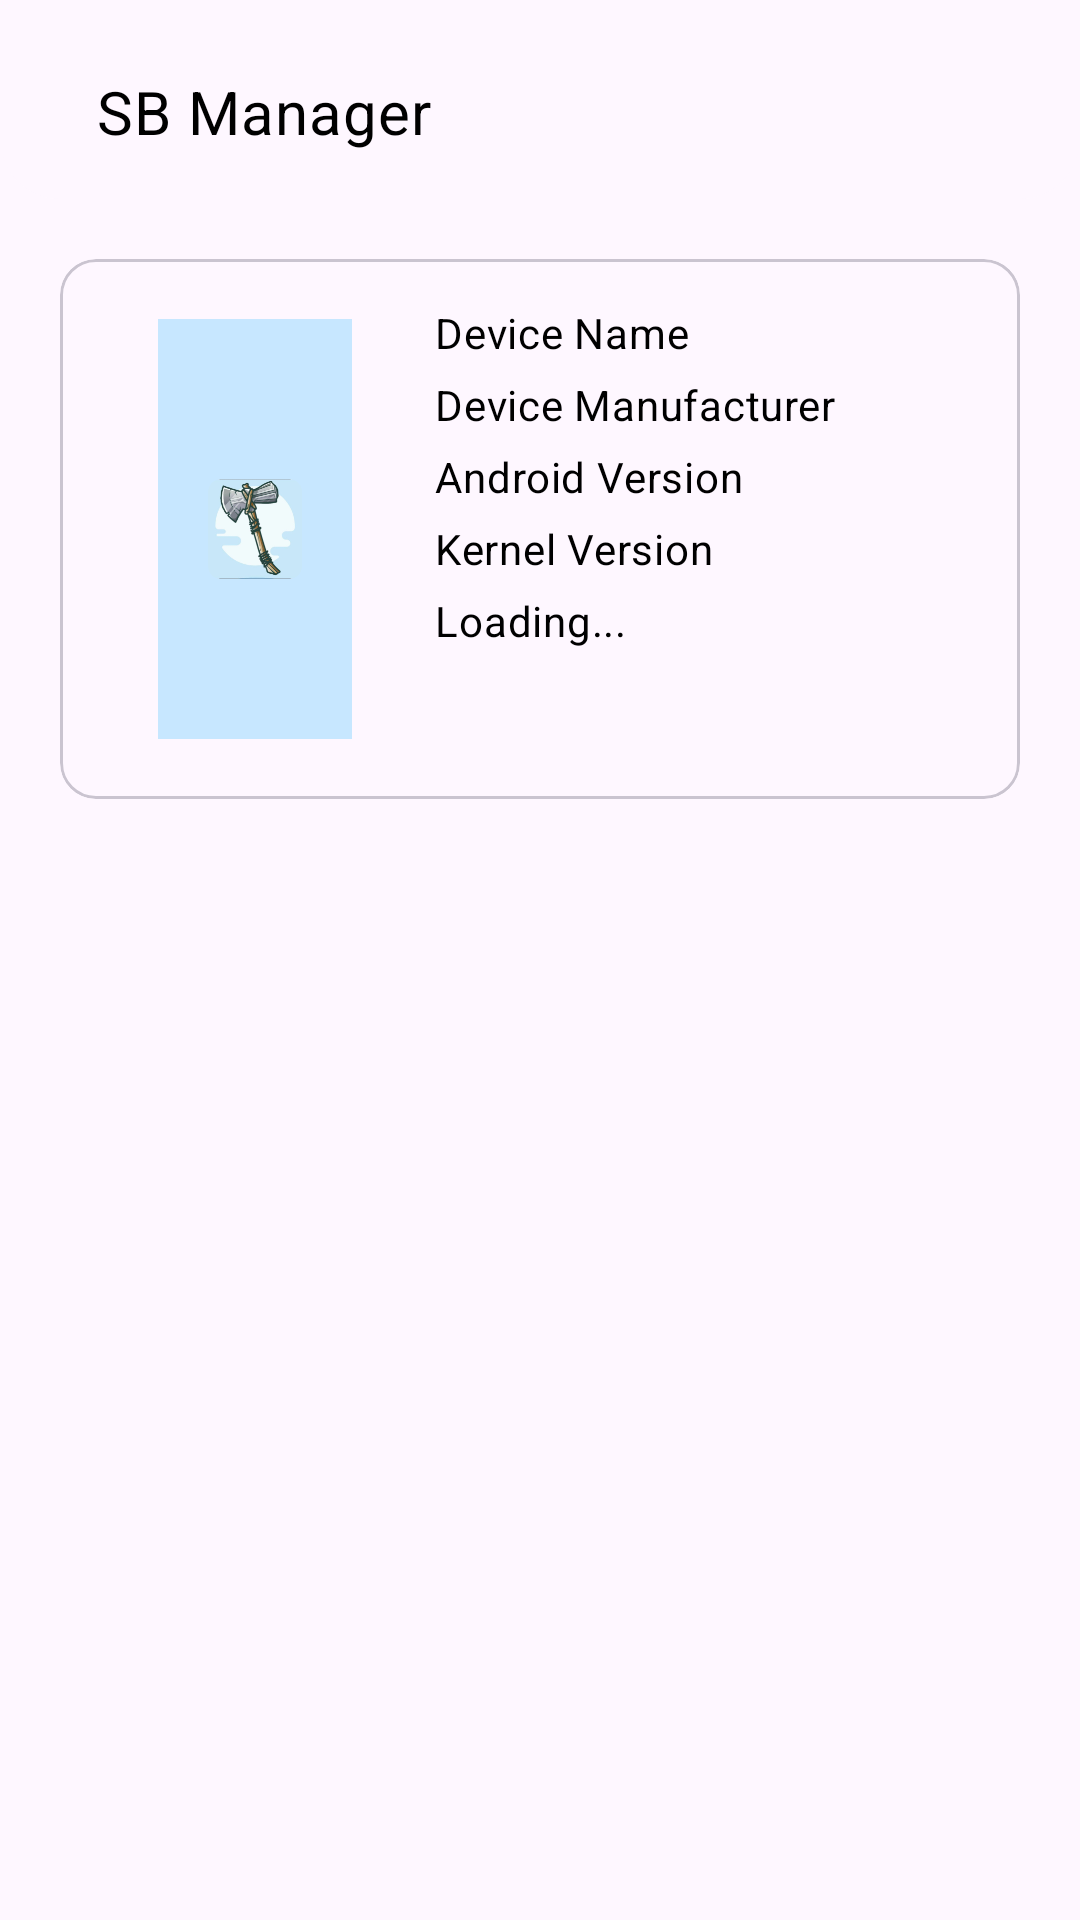

This screen was rendered from an Android layout file. Write that file and the resources it references.
<!-- AndroidManifest.xml: application theme Theme.StormCI -->
<!-- res/layout/fragment_home.xml -->
<?xml version="1.0" encoding="utf-8"?>
<androidx.constraintlayout.widget.ConstraintLayout xmlns:android="http://schemas.android.com/apk/res/android"
    xmlns:app="http://schemas.android.com/apk/res-auto"
    xmlns:tools="http://schemas.android.com/tools"
    android:layout_width="match_parent"
    android:layout_height="match_parent"
    tools:context=".ui.fragments.HomeFragment">

    <com.google.android.material.card.MaterialCardView
        android:id="@+id/cvTitle"
        android:layout_width="match_parent"
        android:layout_height="wrap_content"
        app:layout_constraintEnd_toEndOf="parent"
        app:layout_constraintStart_toStartOf="parent"
        app:layout_constraintTop_toTopOf="parent"
        app:shapeAppearanceOverlay="@style/ShapeAppearanceOverlay.MaterialCardView.Title.Cut"
        app:strokeWidth="0dp">

        <androidx.constraintlayout.widget.ConstraintLayout
            android:layout_width="match_parent"
            android:layout_height="wrap_content">

            <com.google.android.material.textview.MaterialTextView
                android:id="@+id/tvTitle"
                style="@style/TextAppearance.Bold"
                android:layout_width="wrap_content"
                android:layout_height="wrap_content"
                android:layout_marginTop="18dp"
                android:layout_marginBottom="10dp"
                android:text="@string/stormbreaker_title"
                android:textAlignment="center"
                android:textSize="20sp"
                app:layout_constraintBottom_toBottomOf="parent"
                app:layout_constraintEnd_toEndOf="parent"
                app:layout_constraintHorizontal_bias="0.11"
                app:layout_constraintStart_toStartOf="parent"
                app:layout_constraintTop_toTopOf="parent" />

        </androidx.constraintlayout.widget.ConstraintLayout>

    </com.google.android.material.card.MaterialCardView>

    <com.google.android.material.card.MaterialCardView
        android:id="@+id/cvDeviceView"
        android:layout_width="match_parent"
        android:layout_height="wrap_content"
        android:layout_margin="20dp"
        android:elevation="100dp"
        app:layout_constraintEnd_toEndOf="parent"
        app:layout_constraintStart_toStartOf="parent"
        app:layout_constraintTop_toBottomOf="@+id/cvTitle">

        <androidx.constraintlayout.widget.ConstraintLayout
            android:layout_width="match_parent"
            android:layout_height="match_parent">

            <com.google.android.material.imageview.ShapeableImageView
                android:id="@+id/ivDevice"
                android:layout_width="90dp"
                android:layout_height="140dp"
                android:layout_margin="20dp"
                app:layout_constraintBottom_toBottomOf="parent"
                app:layout_constraintEnd_toEndOf="parent"
                app:layout_constraintHorizontal_bias="0"
                app:layout_constraintStart_toStartOf="parent"
                app:layout_constraintTop_toTopOf="parent"
                app:layout_constraintVertical_chainStyle="packed"
                app:srcCompat="@drawable/device" />

            <com.google.android.material.textview.MaterialTextView
                android:id="@+id/tvDeviceName"
                style="@style/TextAppearance"
                android:layout_width="wrap_content"
                android:layout_height="wrap_content"
                android:layout_marginStart="15dp"
                android:layout_marginTop="15dp"
                android:layout_marginBottom="5dp"
                android:text="@string/device_name"
                app:layout_constraintBottom_toTopOf="@id/tvManufacturer"
                app:layout_constraintEnd_toEndOf="parent"
                app:layout_constraintHorizontal_bias="0"
                app:layout_constraintStart_toEndOf="@id/ivDevice"
                app:layout_constraintTop_toTopOf="parent"
                app:layout_constraintVertical_bias="0"
                app:layout_constraintVertical_chainStyle="packed" />

            <com.google.android.material.textview.MaterialTextView
                android:id="@+id/tvManufacturer"
                style="@style/TextAppearance"
                android:layout_width="wrap_content"
                android:layout_height="wrap_content"
                android:layout_marginStart="15dp"
                android:layout_marginBottom="5dp"
                android:text="@string/device_manufacturer"
                app:layout_constraintBottom_toTopOf="@id/tvAndroid"
                app:layout_constraintEnd_toEndOf="parent"
                app:layout_constraintHorizontal_bias="0"
                app:layout_constraintStart_toEndOf="@+id/ivDevice"
                app:layout_constraintTop_toBottomOf="@id/tvDeviceName" />

            <com.google.android.material.textview.MaterialTextView
                android:id="@+id/tvAndroid"
                style="@style/TextAppearance"
                android:layout_width="wrap_content"
                android:layout_height="wrap_content"
                android:layout_marginStart="15dp"
                android:layout_marginBottom="5dp"
                android:text="@string/android_version"
                app:layout_constraintBottom_toTopOf="@id/tvKernel"
                app:layout_constraintEnd_toEndOf="parent"
                app:layout_constraintHorizontal_bias="0"
                app:layout_constraintStart_toEndOf="@+id/ivDevice"
                app:layout_constraintTop_toBottomOf="@id/tvManufacturer" />

            <com.google.android.material.textview.MaterialTextView
                android:id="@+id/tvKernel"
                style="@style/TextAppearance"
                android:layout_width="wrap_content"
                android:layout_height="wrap_content"
                android:layout_marginStart="15dp"
                android:layout_marginBottom="5dp"
                android:text="@string/kernel_version"
                app:layout_constraintBottom_toTopOf="@id/tvKernelSupport"
                app:layout_constraintEnd_toEndOf="parent"
                app:layout_constraintHorizontal_bias="0"
                app:layout_constraintStart_toEndOf="@+id/ivDevice"
                app:layout_constraintTop_toBottomOf="@id/tvAndroid" />

            <com.google.android.material.textview.MaterialTextView
                android:id="@+id/tvKernelSupport"
                style="@style/TextAppearance"
                android:layout_width="wrap_content"
                android:layout_height="wrap_content"
                android:layout_marginStart="15dp"
                android:layout_marginBottom="5dp"
                android:text="@string/loading"
                app:layout_constraintBottom_toBottomOf="parent"
                app:layout_constraintEnd_toEndOf="parent"
                app:layout_constraintHorizontal_bias="0"
                app:layout_constraintStart_toEndOf="@+id/ivDevice"
                app:layout_constraintTop_toBottomOf="@id/tvKernel" />

        </androidx.constraintlayout.widget.ConstraintLayout>

    </com.google.android.material.card.MaterialCardView>

</androidx.constraintlayout.widget.ConstraintLayout>
<!-- resources referenced by this layout -->
<resources>
  <!-- drawable device: png bitmap (drawable, 44446 bytes) -->
  <string name="android_version">Android Version</string>
  <string name="device_manufacturer">Device Manufacturer</string>
  <string name="device_name">Device Name</string>
  <string name="kernel_version">Kernel Version</string>
  <string name="loading">Loading...</string>
  <string name="stormbreaker_title">SB Manager</string>
  <style name="ShapeAppearanceOverlay.MaterialCardView.Title.Cut" parent="">
          <item name="cornerFamilyBottomLeft">rounded</item>
          <item name="cornerFamilyBottomRight">rounded</item>
          <item name="cornerSizeTopLeft">0dp</item>
          <item name="cornerSizeTopRight">0dp</item>
          <item name="cornerSizeBottomLeft">20dp</item>
          <item name="cornerSizeBottomRight">20dp</item>
      </style>
  <style name="TextAppearance" parent="TextAppearance.Material3.BodyMedium">
          <item name="android:textColor">@color/black</item>
          <item name="fontFamily">@font/poppins_regular</item>
      </style>
  <style name="TextAppearance.Bold" parent="TextAppearance.Material3.BodyMedium">
          <item name="android:textColor">@color/black</item>
          <item name="fontFamily">@font/poppins_bold</item>
      </style>
  <style name="Theme.StormCI" parent="Theme.Base" />
  <color name="black">#FF000000</color>
  <style name="Theme.Base" parent="Theme.Material3.DayNight.NoActionBar">
  
          
          <item name="android:statusBarColor">@color/white</item>
  
          
      </style>
  <color name="white">#FFFFFFFF</color>
</resources>
